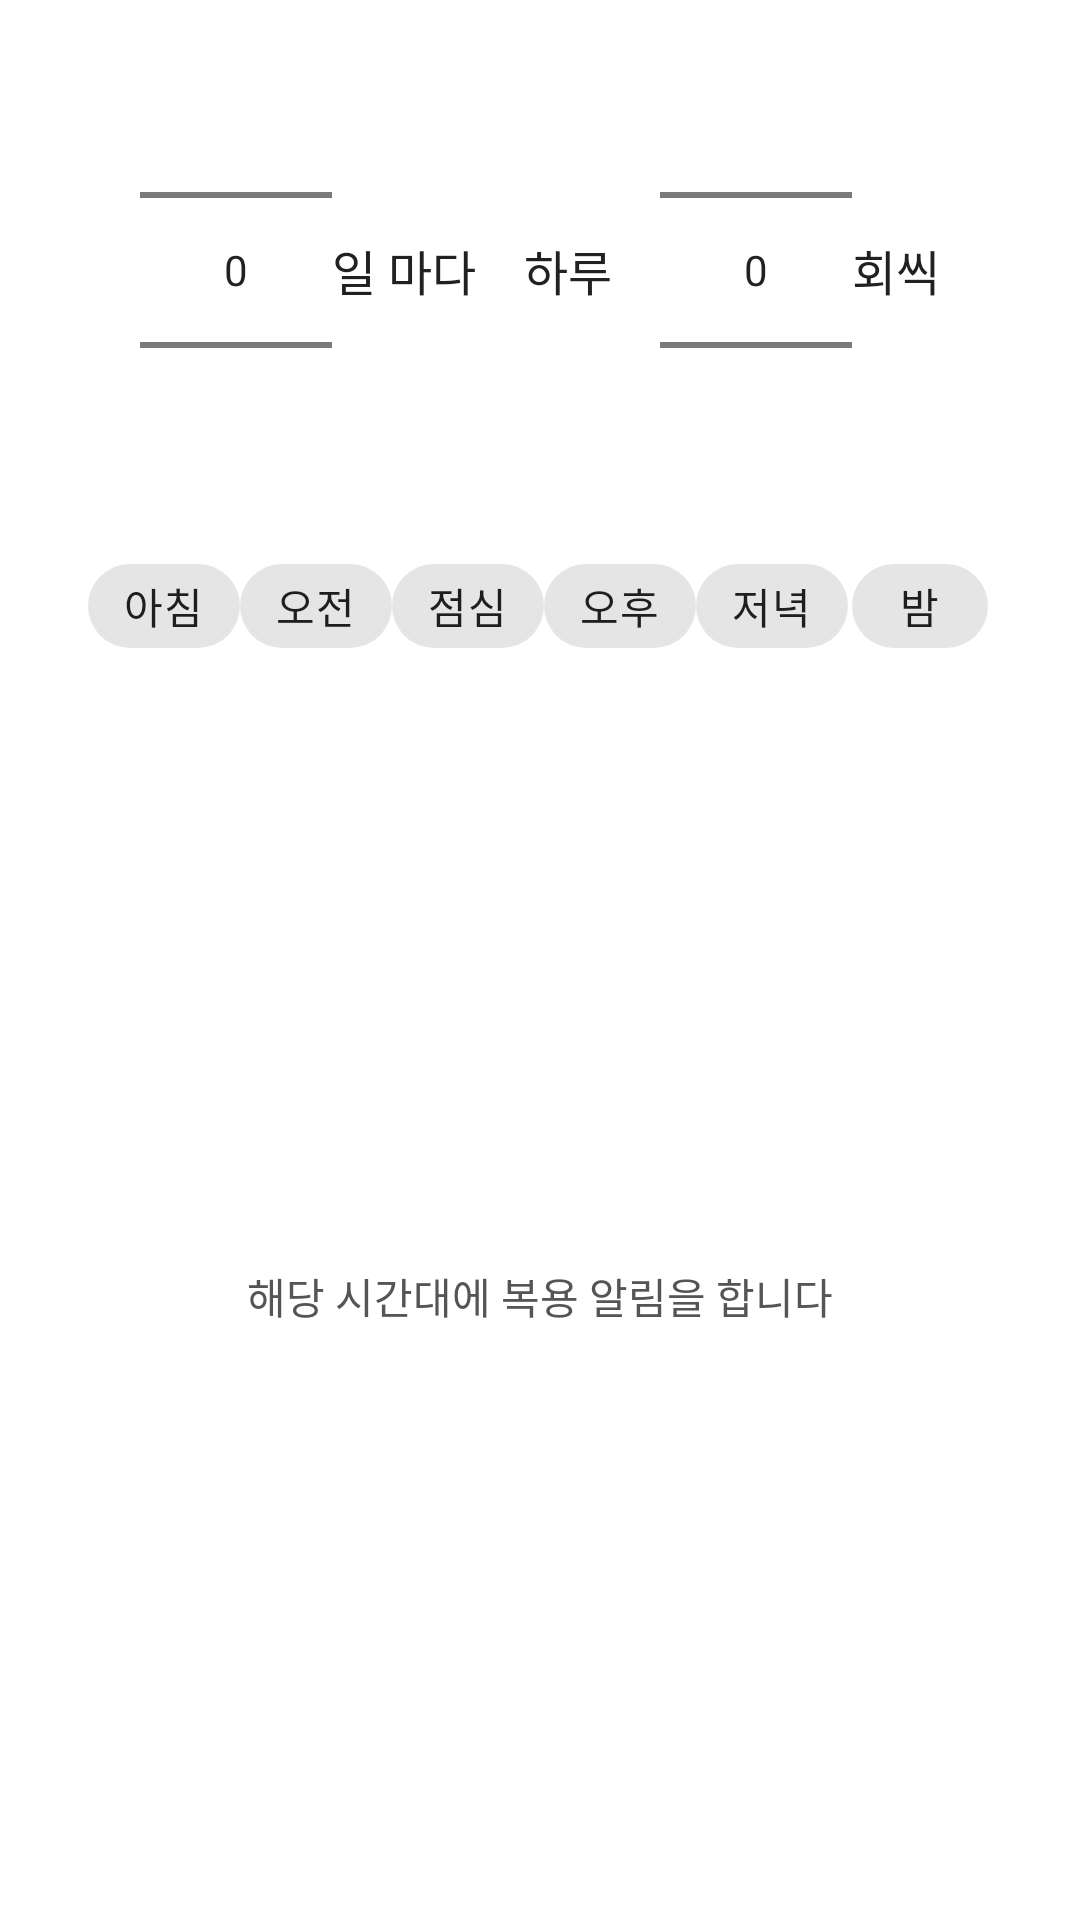

Produce the Android XML layout that renders to this screen, including the resource entries it uses.
<!-- AndroidManifest.xml: application theme Theme.MyPotion -->
<!-- res/layout/form_period.xml -->
<?xml version="1.0" encoding="utf-8"?>
<LinearLayout android:layout_width="wrap_content"
    android:layout_height="wrap_content"
    android:gravity="center_horizontal"
    android:orientation="vertical"
    xmlns:android="http://schemas.android.com/apk/res/android">
        <LinearLayout
            android:layout_width="wrap_content"
            android:layout_height="wrap_content"
            android:orientation="horizontal">

        <NumberPicker
            android:id="@+id/add_days_picker"
            android:layout_width="wrap_content"
            android:layout_height="wrap_content"
            />

        <TextView
            android:layout_width="wrap_content"
            android:layout_height="match_parent"
            android:gravity="center"
            android:text="일 마다"
            android:textSize="@dimen/text_info_title"
            android:textColor="@color/primary_text"
            android:textStyle="normal"/>

        <TextView
            android:layout_width="wrap_content"
            android:layout_height="match_parent"
            android:gravity="center"
            android:layout_marginLeft="16dp"
            android:text="하루"
            android:textSize="@dimen/text_info_title"
            android:textColor="@color/primary_text"
            android:textStyle="normal"/>
        <NumberPicker
            android:id="@+id/add_times_picker"
            android:layout_width="wrap_content"
            android:layout_height="wrap_content"
            android:layout_marginLeft="16dp"
            />
        <TextView
            android:layout_width="wrap_content"
            android:layout_height="match_parent"
            android:gravity="center"
            android:text="회씩"
            android:textSize="@dimen/text_info_title"
            android:textColor="@color/primary_text"
            android:textStyle="normal"/>
    </LinearLayout>
    <include layout="@layout/component_when_chip_group"/>
    <TextView
        android:layout_width="wrap_content"
        android:layout_height="match_parent"
        android:gravity="center"
        android:text="해당 시간대에 복용 알림을 합니다"
        android:textSize="@dimen/text_info"
        android:textColor="@color/secondary_text"
        android:textStyle="normal"/>
</LinearLayout>
<!-- res/layout/component_when_chip_group.xml (included above) -->
<?xml version="1.0" encoding="utf-8"?>
<FrameLayout
    android:id="@+id/when_chip_frame"
    android:layout_width="wrap_content"
    android:layout_height="wrap_content"
    android:layout_gravity="center_horizontal"
    xmlns:android="http://schemas.android.com/apk/res/android"
    xmlns:app="http://schemas.android.com/apk/res-auto"
    >

<com.google.android.material.chip.ChipGroup
    android:id="@+id/when_chip_group"
    android:layout_width="match_parent"
    android:layout_height="wrap_content"
    android:scrollbars="horizontal"
    app:chipSpacingHorizontal="0dp"
    app:singleLine="true"
    android:isScrollContainer="true"
    android:scrollbarAlwaysDrawHorizontalTrack="true"
    >

        <com.google.android.material.chip.Chip
        android:tag="1"
        android:layout_width="wrap_content"
        android:layout_height="44dp"
        style="@style/Widget.MaterialComponents.Chip.Choice"
        android:text="아침"/>

        <com.google.android.material.chip.Chip
        android:tag="2"
        android:layout_width="wrap_content"
        android:layout_height="44dp"
        style="@style/Widget.MaterialComponents.Chip.Choice"
        android:text="오전"/>
        <com.google.android.material.chip.Chip
        android:tag="4"
        android:layout_width="wrap_content"
        android:layout_height="44dp"
        style="@style/Widget.MaterialComponents.Chip.Choice"

        android:text="점심"/>
        <com.google.android.material.chip.Chip
        android:tag="8"
        android:layout_width="wrap_content"
        android:layout_height="44dp"
        style="@style/Widget.MaterialComponents.Chip.Choice"

        android:text="오후"/>
        <com.google.android.material.chip.Chip
        android:tag="16"
        android:layout_width="wrap_content"
        android:layout_height="44dp"
        style="@style/Widget.MaterialComponents.Chip.Choice"
        android:text="저녁"/>
        <com.google.android.material.chip.Chip
        android:tag="32"
        android:layout_width="wrap_content"
        android:layout_height="44dp"
        app:chipStartPadding="8dp"
        app:chipEndPadding="10dp"
        style="@style/Widget.MaterialComponents.Chip.Choice"
        android:text="밤"/>
</com.google.android.material.chip.ChipGroup>
</FrameLayout>
<!-- resources referenced by this layout -->
<resources>
  <color name="primary_text">#212121</color>
  <color name="secondary_text">#555555</color>
  <dimen name="text_info">14dp</dimen>
  <dimen name="text_info_title">16dp</dimen>
  <style name="Theme.MyPotion" parent="Theme.MaterialComponents.DayNight.DarkActionBar">
          
          <item name="colorPrimary">@color/purple_500</item>
          <item name="colorPrimaryVariant">@color/purple_700</item>
          <item name="colorOnPrimary">@color/white</item>
          
          <item name="colorSecondary">@color/teal_200</item>
          <item name="colorSecondaryVariant">@color/teal_700</item>
          <item name="colorOnSecondary">@color/black</item>
          
          <item name="android:statusBarColor" tools:targetApi="l">?attr/colorPrimaryVariant</item>
          
      </style>
  <color name="purple_500">#FF6200EE</color>
  <color name="purple_700">#FF3700B3</color>
  <color name="white">#FFFFFFFF</color>
  <color name="teal_200">#FF03DAC5</color>
  <color name="teal_700">#FF018786</color>
  <color name="black">#FF000000</color>
</resources>
